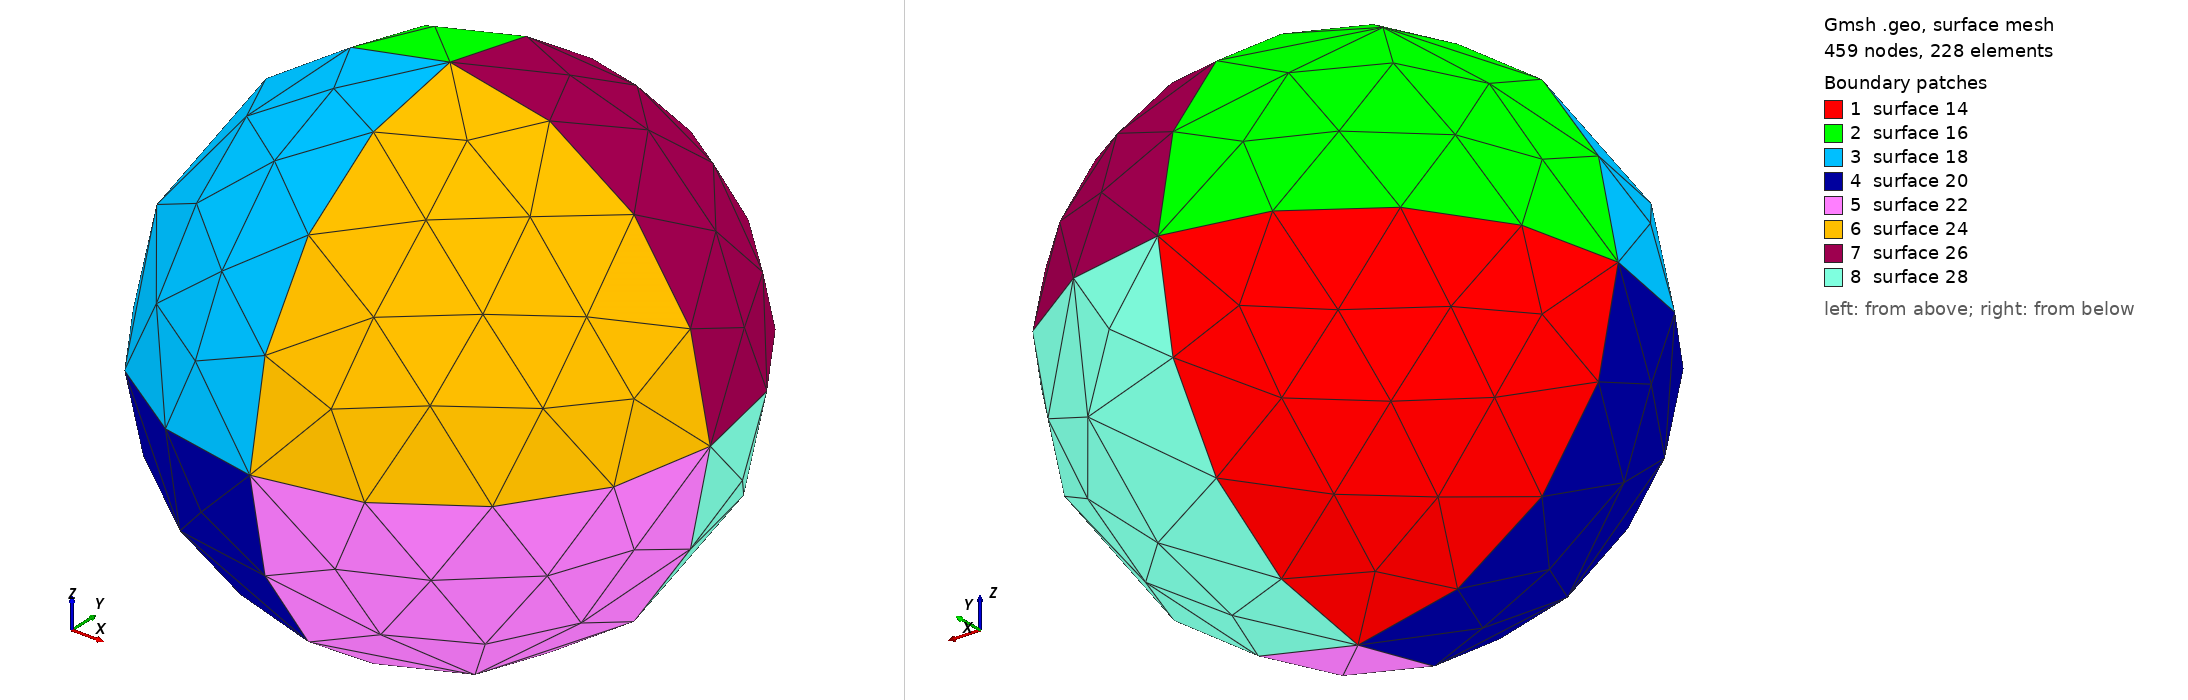

Gmsh geometry script, surface-meshed: 459 nodes, 228 surface elements. Boundary patches (legend numbers): 1 surface 14, 2 surface 16, 3 surface 18, 4 surface 20, 5 surface 22, 6 surface 24, 7 surface 26, 8 surface 28. Left view from above one corner, right view from below the opposite corner. The script declares no physical surfaces, so the legend lists its geometric surfaces. The drawing asked Gmsh for element sizes between 1% and 20% of the model's largest extent; the script's own settings can give other sizes.

=== ball.geo (drawn) ===
Mesh.ElementOrder = 2;
cl__1 = 1;
r = 1;
h = 0.5;
Point(1) = {0, 0, 0, h};
Point(2) = {r, 0, 0, h};
Point(3) = {-r, 0, 0, h};
Point(4) = {0, r, 0, h};
Point(5) = {0, -r, 0, h};
Point(6) = {0, 0, r, h};
Point(7) = {0, 0, -r, h};
Circle(1) = {2, 1, 4};
Circle(2) = {4, 1, 3};
Circle(3) = {3, 1, 5};
Circle(4) = {5, 1, 2};
Circle(5) = {2, 1, 6};
Circle(6) = {6, 1, 3};
Circle(7) = {3, 1, 7};
Circle(8) = {7, 1, 2};
Circle(9) = {4, 1, 6};
Circle(10) = {6, 1, 5};
Circle(11) = {5, 1, 7};
Circle(12) = {7, 1, 4};
Line Loop(14) = {2, 7, 12};
Ruled Surface(14) = {14};
Line Loop(16) = {2, -6, -9};
Ruled Surface(16) = {16};
Line Loop(18) = {3, -10, 6};
Ruled Surface(18) = {18};
Line Loop(20) = {3, 11, -7};
Ruled Surface(20) = {20};
Line Loop(22) = {4, -8, -11};
Ruled Surface(22) = {22};
Line Loop(24) = {4, 5, 10};
Ruled Surface(24) = {24};
Line Loop(26) = {1, 9, -5};
Ruled Surface(26) = {26};
Line Loop(28) = {1, -12, 8};
Ruled Surface(28) = {28};
Surface Loop(30) = {14, 16, 18, 20, 22, 24, 26, 28};
Volume(30) = {30};
Physical Volume(1) = {30};
